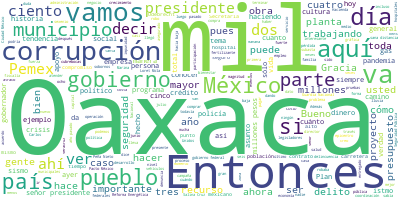

Values plotted in this chart, from the file beside it:
Participante, Texto, Sentimiento, Palabras, Dia, Mes, Anio
PRESIDENTE ANDRES MANUEL LOPEZ OBRADOR, Nos da muchísimo gusto, la verdad, muchí…, 0.758, 67, 24, 07, 2020
PRESIDENTE ANDRES MANUEL LOPEZ OBRADOR, Por eso Oaxaca, su pueblo, es de los pue…, 0.04563, 39, 24, 07, 2020
PRESIDENTE ANDRES MANUEL LOPEZ OBRADOR, Además de ser el estado con más municipi…, 0.2303, 50, 24, 07, 2020
PRESIDENTE ANDRES MANUEL LOPEZ OBRADOR, Y entre otras cosas, en esos municipios …, 0.4475, 76, 24, 07, 2020
PRESIDENTE ANDRES MANUEL LOPEZ OBRADOR, Por esa organización social, comunitaria…, 0.5214, 33, 24, 07, 2020
PRESIDENTE ANDRES MANUEL LOPEZ OBRADOR, Me refiero a la cultura de los pueblos, …, 0.4673, 105, 24, 07, 2020
PRESIDENTE ANDRES MANUEL LOPEZ OBRADOR, Vamos a informar sobre cómo vamos en mat…, 0.5916, 65, 24, 07, 2020
PRESIDENTE ANDRES MANUEL LOPEZ OBRADOR, Es también de los estados que está recib…, 0.2232, 62, 24, 07, 2020
PRESIDENTE ANDRES MANUEL LOPEZ OBRADOR, Por eso me siento muy satisfecho, además…, 0.7133, 40, 24, 07, 2020
PRESIDENTE ANDRES MANUEL LOPEZ OBRADOR, Se están construyendo en los municipios …, 0.0324, 60, 24, 07, 2020
PRESIDENTE ANDRES MANUEL LOPEZ OBRADOR, Vamos a estar de visita estos días en Oa…, 0.3794, 48, 24, 07, 2020
PRESIDENTE ANDRES MANUEL LOPEZ OBRADOR, Y, repito, es muy buena la relación con …, 0.52, 29, 24, 07, 2020
ALEJANDRO MURAT HINOJOSA, Gracias, señor presidente. Sea usted bie…, 0.8287, 26, 24, 07, 2020
ALEJANDRO MURAT HINOJOSA, Quiero empezar con un video para que con…, 0.05852, 38, 24, 07, 2020
VOZ DE HOMBRE, Creamos una fuerza de trabajo coordinado…, 0.00914, 64, 24, 07, 2020
VOZ DE HOMBRE, Uno, operación policial continúa., 0.7838, 4, 24, 07, 2020
VOZ DE HOMBRE, Según datos del Secretariado Ejecutivo d…, 0.03888, 44, 24, 07, 2020
VOZ DE HOMBRE, Trabajando junto a las Fuerzas Armadas, …, 0.398, 26, 24, 07, 2020
VOZ DE HOMBRE, Gracias a la cooperación entre la Fiscal…, 0.02958, 31, 24, 07, 2020
VOZ DE HOMBRE, En equipo con la Secretaría de Movilidad…, 0.0597, 19, 24, 07, 2020
VOZ DE HOMBRE, Dos. Combate a la corrupción y depuració…, 0.2839, 11, 24, 07, 2020
VOZ DE HOMBRE, Dimos de baja a 35 elementos de la polic…, 0.01031, 27, 24, 07, 2020
VOZ DE HOMBRE, Vigilamos la administración pública esta…, 0.01704, 28, 24, 07, 2020
VOZ DE HOMBRE, Tres. Registro y profesionalización., 0.1989, 4, 24, 07, 2020
VOZ DE HOMBRE, Desplegamos brigadas de atención del Reg…, 0.09299, 41, 24, 07, 2020
VOZ DE HOMBRE, Construimos mejores cuerpos de seguridad…, 0.7837, 34, 24, 07, 2020
VOZ DE HOMBRE, Cuatro. Reingeniería del sistema peniten…, 0.02024, 5, 24, 07, 2020
VOZ DE HOMBRE, Cerramos tres centros penitenciarios y p…, 0.4775, 21, 24, 07, 2020
VOZ DE HOMBRE, Debido a la pandemia, impulsamos 75 bene…, 0.01872, 44, 24, 07, 2020
VOZ DE HOMBRE, Cinco. Prevención del delito y proximida…, 0.1642, 7, 24, 07, 2020
VOZ DE HOMBRE, Fortalecemos el cuadrante seguro, la for…, 0.852, 23, 24, 07, 2020
VOZ DE HOMBRE, Beneficiamos a más de 54 mil familias oa…, 0.3893, 20, 24, 07, 2020
VOZ DE HOMBRE, Seis. Equipamiento tecnológico., 0.6228, 3, 24, 07, 2020
VOZ DE HOMBRE, Mejoramos la radiocomunicación entre cor…, 0.08912, 33, 24, 07, 2020
VOZ DE HOMBRE, Siete. Fortalecimiento del tejido social…, 0.4804, 8, 24, 07, 2020
VOZ DE HOMBRE, Sustituimos el sistema de multas y arres…, 0.0008907, 12, 24, 07, 2020
VOZ DE HOMBRE, Ocho. Acciones para la propagación de CO…, 0.1526, 7, 24, 07, 2020
VOZ DE HOMBRE, Sanitizamos continuamente 22 hospitales …, 0.0719, 30, 24, 07, 2020
VOZ DE HOMBRE, Inauguramos la clínica del Centro Penite…, 0.08116, 25, 24, 07, 2020
VOZ DE HOMBRE, Cerramos por completo la Central de Abas…, 0.5029, 7, 24, 07, 2020
VOZ DE HOMBRE, En los centros penitenciarios las person…, 0.1585, 15, 24, 07, 2020
VOZ DE HOMBRE, En total, implementamos cuatro mil 609 a…, 0.001293, 36, 24, 07, 2020
ALEJANDRO MURAT HINOJOSA, Gracias, señor presidente., 0.393, 3, 24, 07, 2020
ALEJANDRO MURAT HINOJOSA, Recalcarle a los medios de comunicación …, 0.6493, 9, 24, 07, 2020
ALEJANDRO MURAT HINOJOSA, Primero, en todos los indicadores que ev…, 0.0883, 24, 24, 07, 2020
ALEJANDRO MURAT HINOJOSA, En la cuenca, que era la región de más a…, 0.02296, 43, 24, 07, 2020
ALEJANDRO MURAT HINOJOSA, Y solamente concluir, señor presidente, …, 0.05046, 72, 24, 07, 2020
ALEJANDRO MURAT HINOJOSA, Por eso, hay que hacer una pausa y refle…, 0.6901, 18, 24, 07, 2020
ALEJANDRO MURAT HINOJOSA, Habría que recordar por qué en los 70 ll…, 0.01741, 70, 24, 07, 2020
ALEJANDRO MURAT HINOJOSA, Por eso hoy en Oaxaca reconocemos, señor…, 0.005177, 56, 24, 07, 2020
ALEJANDRO MURAT HINOJOSA, Aquí cerramos filas con usted, señor pre…, 0.1738, 60, 24, 07, 2020
ALEJANDRO MURAT HINOJOSA, Queremos crear, construir y crecer de la…, 0.4603, 14, 24, 07, 2020
ALEJANDRO MURAT HINOJOSA, Sea usted bienvenido, señor presidente, …, 0.0315, 15, 24, 07, 2020
ALEJANDRO MURAT HINOJOSA, Muchas gracias., 0.5002, 2, 24, 07, 2020
LUIS CRESENCIO SANDOVAL GONZALEZ, Con permiso, señor presidente. Por favor…, 0.2604, 8, 24, 07, 2020
LUIS CRESENCIO SANDOVAL GONZALEZ, El estado de Oaxaca tiene 570 municipios…, 0.01692, 59, 24, 07, 2020
LUIS CRESENCIO SANDOVAL GONZALEZ, Aquí son los delitos que el Secretariado…, 0.01332, 42, 24, 07, 2020
LUIS CRESENCIO SANDOVAL GONZALEZ, El delito que tiene mayor relevancia ser…, 0.55, 77, 24, 07, 2020
LUIS CRESENCIO SANDOVAL GONZALEZ, Homicidios dolosos, de igual manera, la …, 0.04528, 16, 24, 07, 2020
LUIS CRESENCIO SANDOVAL GONZALEZ, El robo a transportistas también tiene e…, 0.5573, 34, 24, 07, 2020
... 234 more rows
